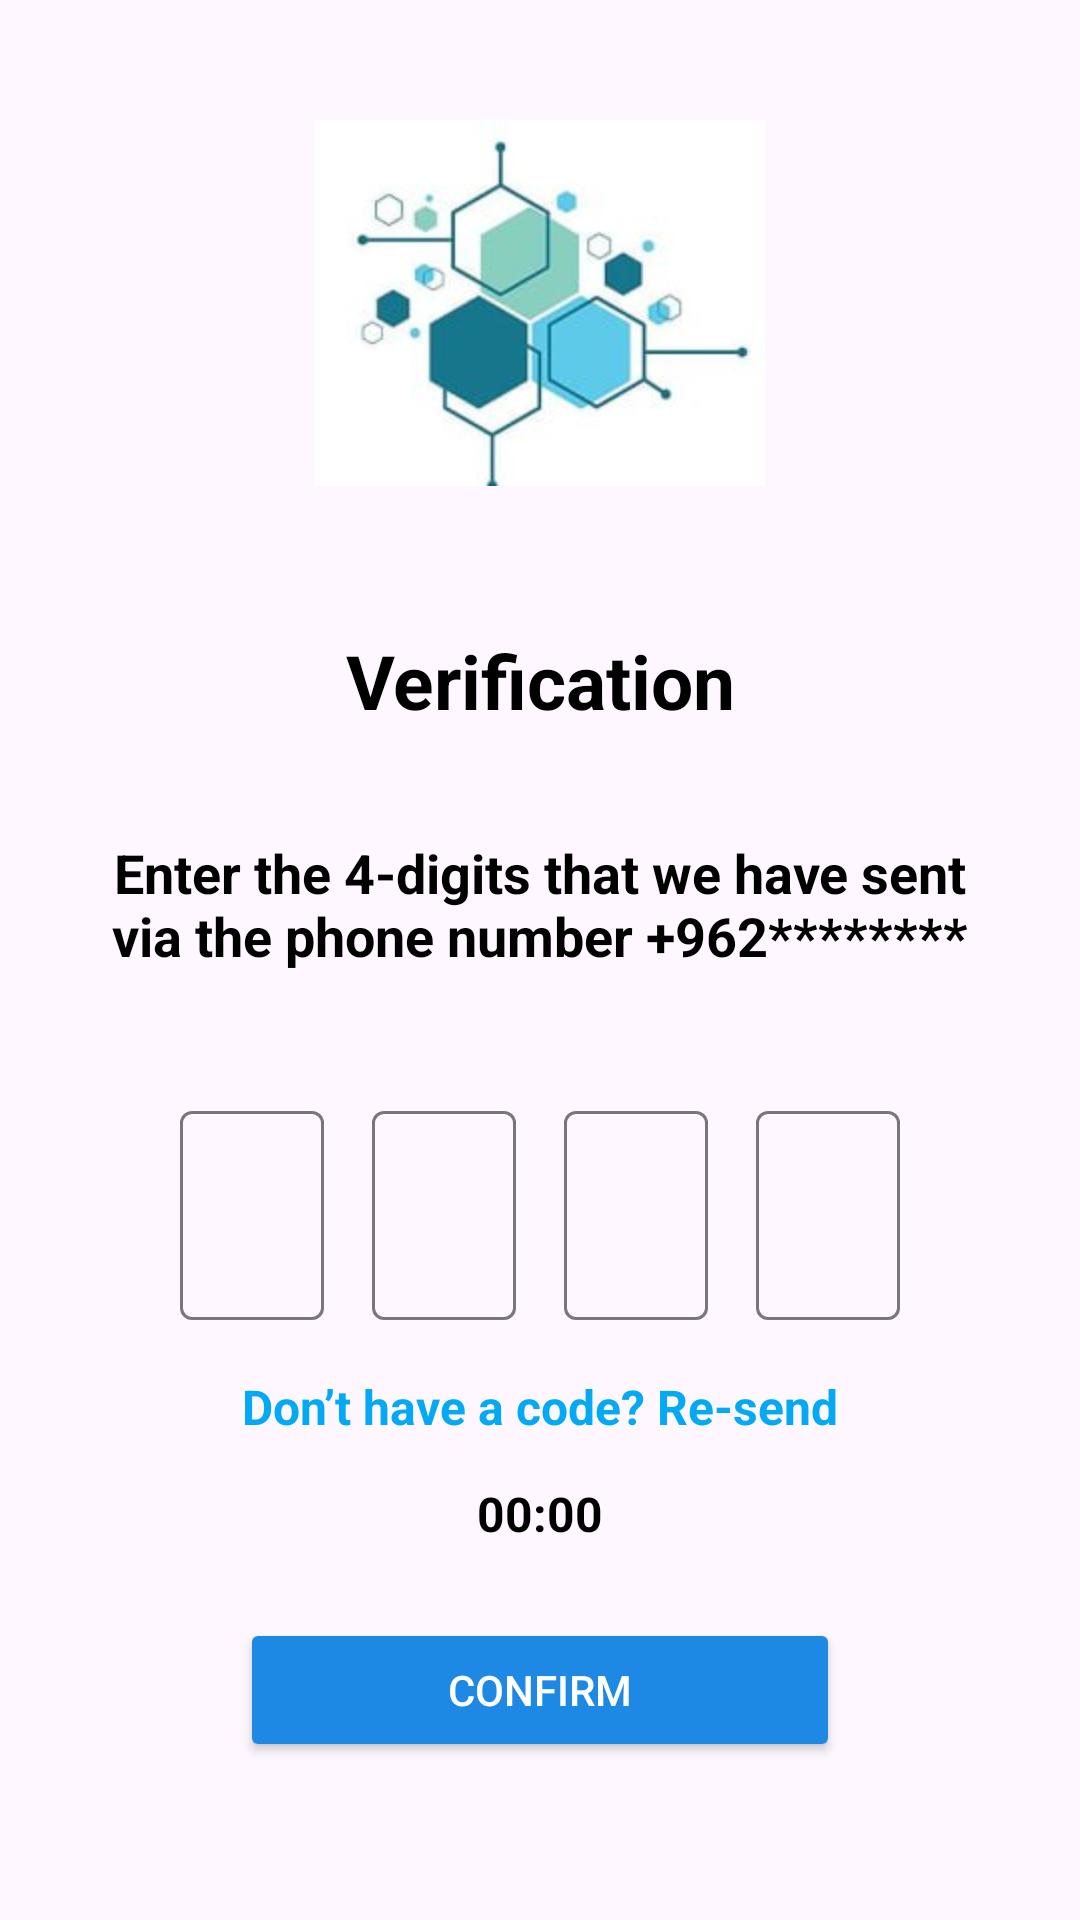

Here is an Android app screen rendered from its layout file. Give the layout XML and the strings, colors and styles it references.
<!-- AndroidManifest.xml: application theme Theme.AssistHub -->
<!-- res/layout/activity_verification_code.xml -->
<?xml version="1.0" encoding="utf-8"?>
<LinearLayout xmlns:android="http://schemas.android.com/apk/res/android"
    xmlns:app="http://schemas.android.com/apk/res-auto"
    xmlns:tools="http://schemas.android.com/tools"
    android:id="@+id/main"
    android:orientation="vertical"
    android:padding="10dp"
    android:layout_width="match_parent"
    android:layout_height="match_parent"
    tools:context=".Activity.VerificationCode">




    <ImageView
        android:id="@+id/hex_image"
        android:layout_width="150dp"
        android:layout_height="150dp"
        android:contentDescription="Verification Image"
        android:src="@drawable/verification_logo"
        android:layout_margin="16dp"
        android:layout_gravity="center" />


        <TextView
            android:id="@+id/verification_text"
            android:layout_width="match_parent"
            android:layout_height="wrap_content"
            android:text="Verification"
            android:textSize="25sp"
            android:textStyle="bold"
            android:gravity="center"
            android:padding="8dp"
            android:layout_margin="10dp"
            android:textColor="#000000" />

    <TextView
        android:id="@+id/description"
        android:layout_width="wrap_content"
        android:layout_height="wrap_content"
        android:text="@string/enter_the_4_digits_that_we_have_sent_via_the_phone_number_962"
        android:textSize="18sp"
        android:gravity="center"
        android:textStyle="bold"
        android:layout_margin="10dp"
        android:padding="7dp"
        android:textColor="@color/black"
        android:layout_gravity="center" />

    <LinearLayout
        android:id="@+id/otp_input_container"
        android:layout_width="wrap_content"
        android:layout_height="wrap_content"
        android:orientation="horizontal"
        android:layout_marginTop="16dp"
        android:layout_gravity="center">

        <com.google.android.material.textfield.TextInputLayout
            android:layout_width="48dp"
            android:layout_height="75dp"
            android:id="@+id/number1"
            android:layout_margin="8dp">
            <com.google.android.material.textfield.TextInputEditText
                android:layout_width="match_parent"
                android:layout_height="match_parent"
                android:gravity="center"
                android:inputType="number"
                android:maxLength="1"
                android:textSize="18sp" />
        </com.google.android.material.textfield.TextInputLayout>

        <com.google.android.material.textfield.TextInputLayout
            android:layout_width="48dp"
            android:layout_height="75dp"
            android:id="@+id/number2"
            android:layout_margin="8dp">
            <com.google.android.material.textfield.TextInputEditText
                android:layout_width="match_parent"
                android:layout_height="match_parent"
                android:gravity="center"
                android:inputType="number"
                android:maxLength="1"
                android:textSize="18sp" />
        </com.google.android.material.textfield.TextInputLayout>

        <com.google.android.material.textfield.TextInputLayout
            android:layout_width="48dp"
            android:layout_height="75dp"
            android:id="@+id/number3"
            android:layout_margin="8dp">
            <com.google.android.material.textfield.TextInputEditText
                android:layout_width="match_parent"
                android:layout_height="match_parent"
                android:gravity="center"
                android:inputType="number"
                android:maxLength="1"
                android:textSize="18sp" />
        </com.google.android.material.textfield.TextInputLayout>

        <com.google.android.material.textfield.TextInputLayout
            android:layout_width="48dp"
            android:layout_height="75dp"
            android:id="@+id/number4"
            android:layout_margin="8dp">
            <com.google.android.material.textfield.TextInputEditText
                android:layout_width="match_parent"
                android:layout_height="match_parent"
                android:gravity="center"
                android:inputType="number"
                android:maxLength="1"
                android:textSize="18sp" />
        </com.google.android.material.textfield.TextInputLayout>
    </LinearLayout>

    <TextView
        android:id="@+id/resend_text"
        android:layout_width="wrap_content"
        android:layout_height="wrap_content"
        android:text="Don’t have a code? Re-send"
        android:textSize="16sp"
        android:textStyle="bold"
        android:textColor="@color/main"
        android:layout_margin="10dp"
        android:layout_gravity="center" />

    <TextView
        android:id="@+id/timer_text"
        android:layout_width="wrap_content"
        android:layout_height="wrap_content"
        android:text="00:00"
        android:textStyle="bold"
        android:textSize="16sp"
        android:textColor="@color/black"
        android:layout_marginTop="4dp"
        android:layout_gravity="center" />

    <Button
        android:id="@+id/confirm_button_verification"
        android:layout_width="200dp"
        android:layout_height="wrap_content"
        android:text="Confirm"
        android:textColor="#FFFFFF"
        android:backgroundTint="#1E88E5"
        android:layout_marginTop="24dp"
        android:layout_gravity="center" />

</LinearLayout>
<!-- resources referenced by this layout -->
<resources>
  <color name="black">#FF000000</color>
  <color name="main">#03A9F4</color>
  <!-- drawable verification_logo: jpg bitmap (drawable, 6699 bytes) -->
  <string name="enter_the_4_digits_that_we_have_sent_via_the_phone_number_962">Enter the 4-digits that we have sent via the phone number +962********</string>
  <style name="Theme.AssistHub" parent="Base.Theme.AssistHub" />
  <style name="Base.Theme.AssistHub" parent="Theme.Material3.DayNight.NoActionBar">
          
  
  
          <item name="android:textColor">#FFFFFF</item> 
      </style>
</resources>
